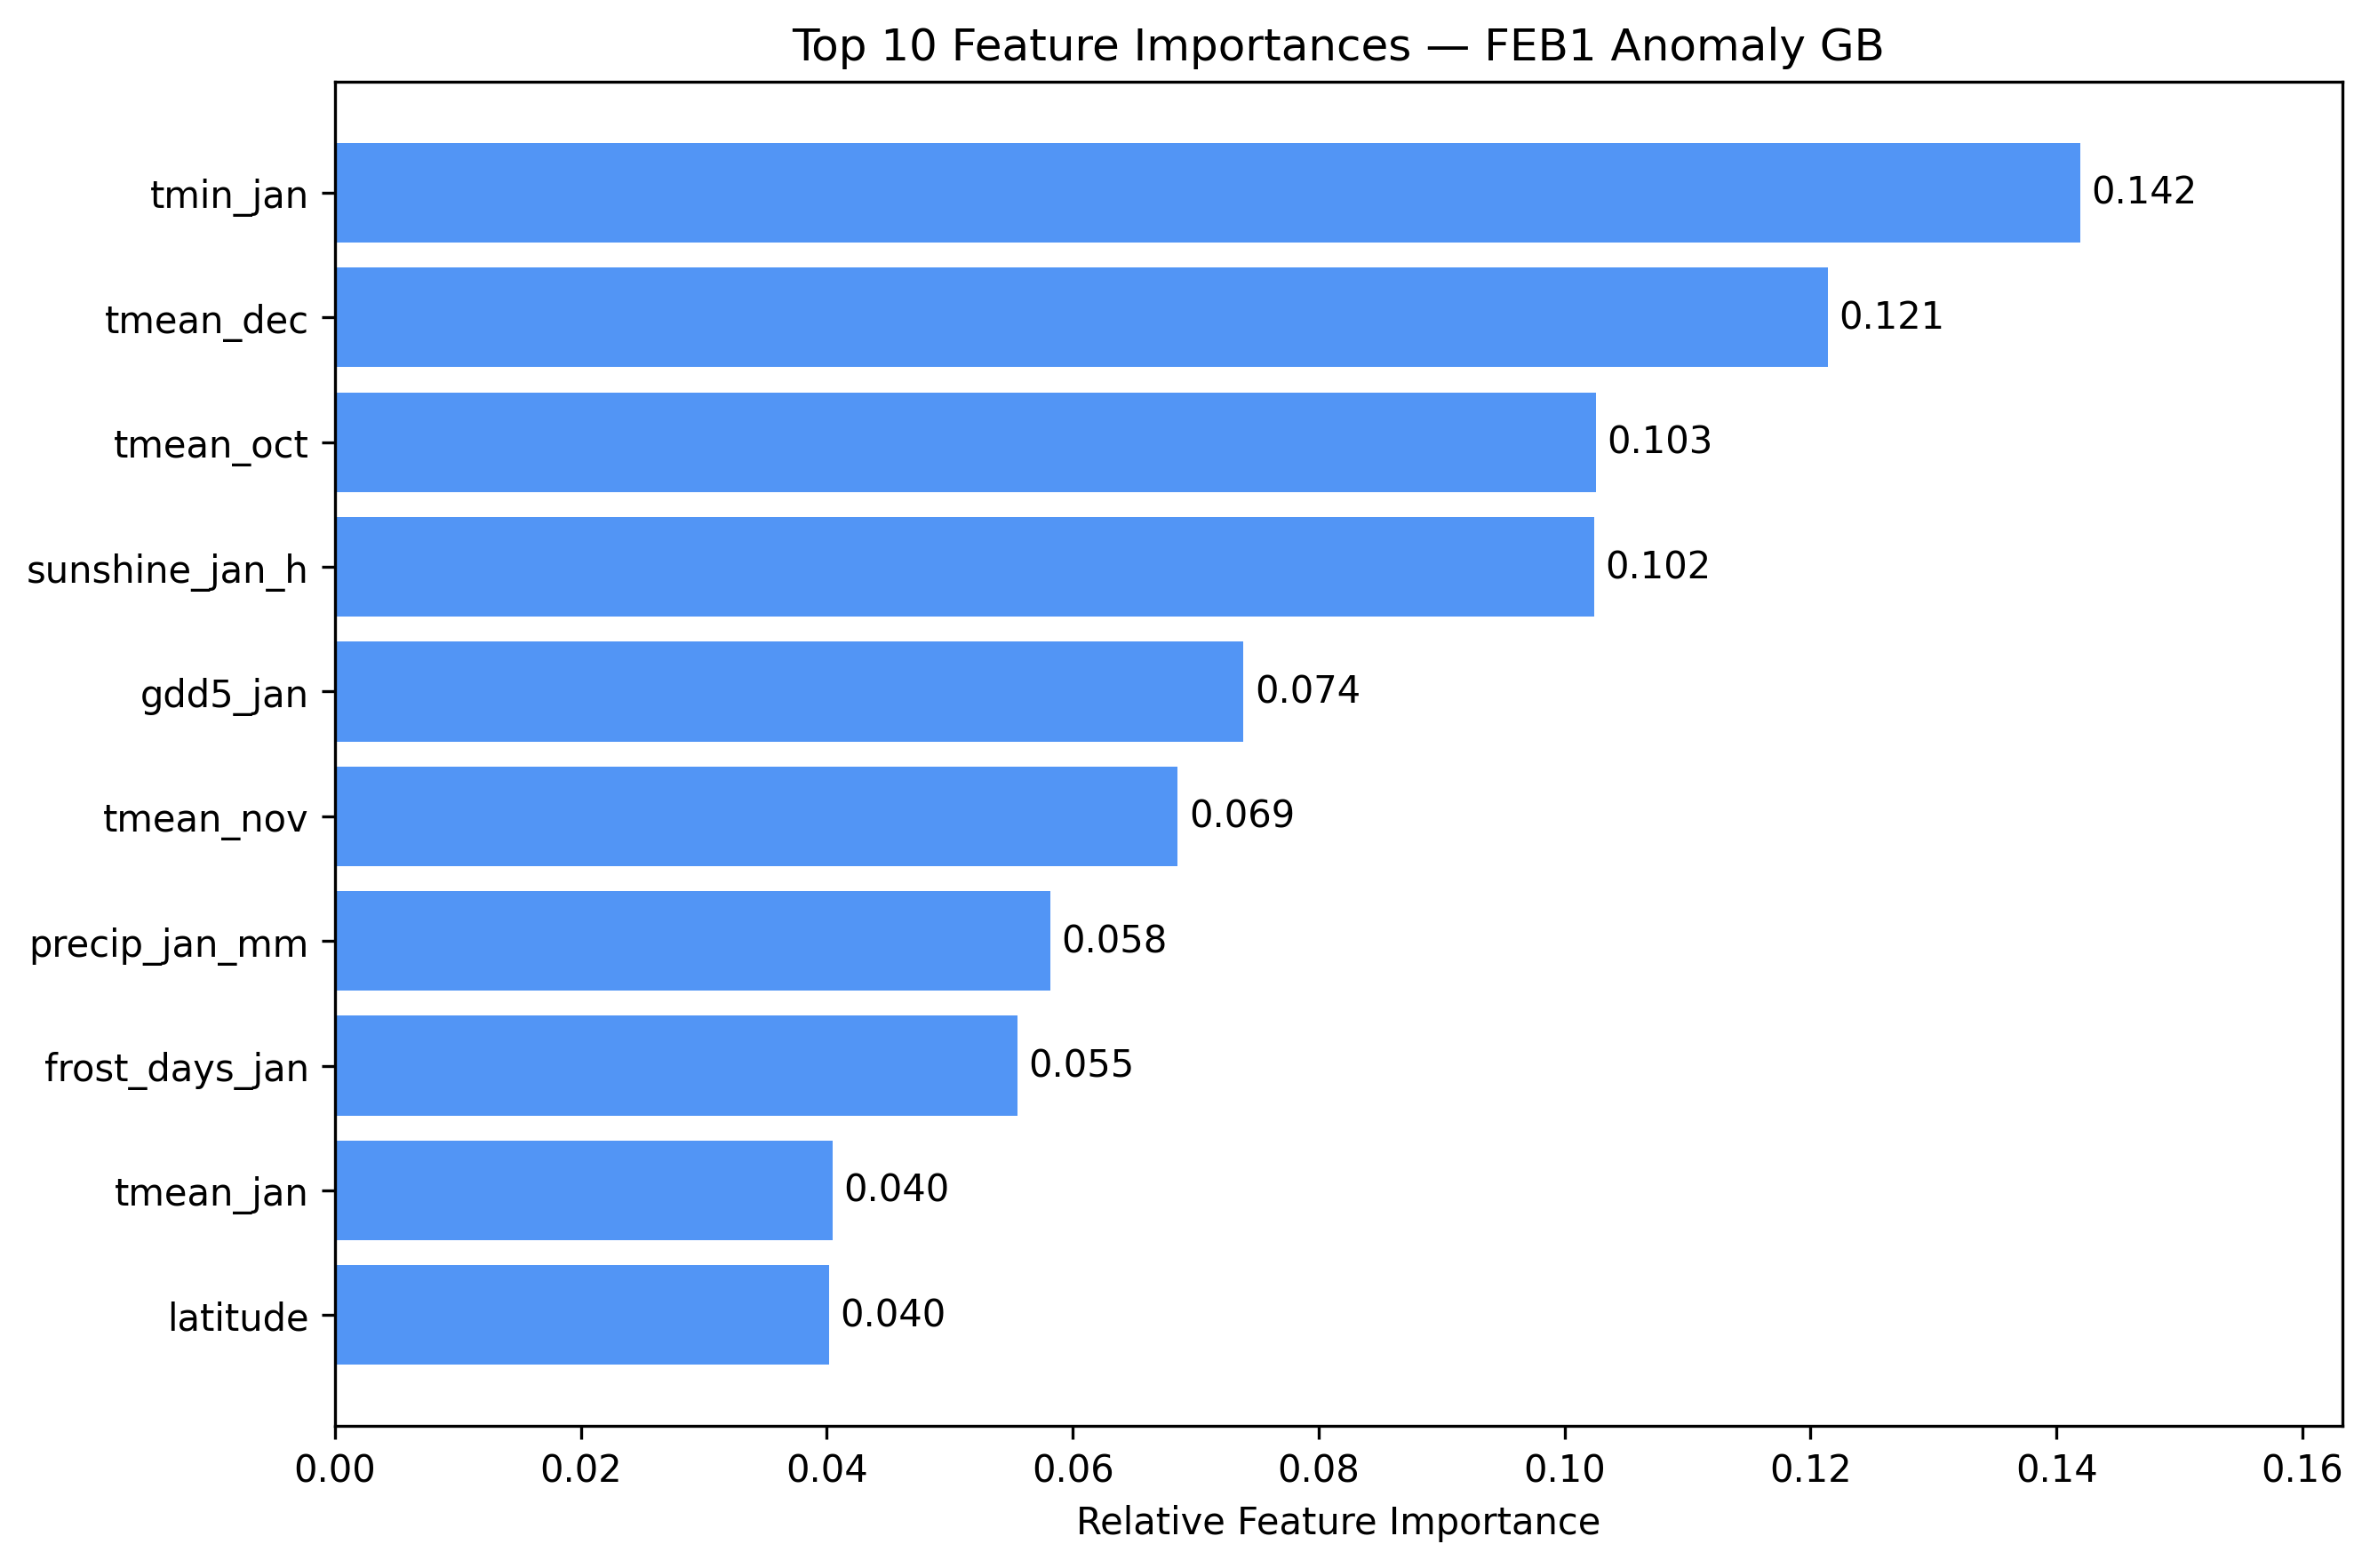

The table this chart was drawn from, first rows:
Feature, Importance
tmin_jan, 0.142
tmean_dec, 0.1214
tmean_oct, 0.1025
sunshine_jan_h, 0.1024
gdd5_jan, 0.07389
tmean_nov, 0.06855
precip_jan_mm, 0.05818
frost_days_jan, 0.05549
tmean_jan, 0.04047
latitude, 0.04019
tmin_lowest_nov_jan, 0.03837
elevation_m, 0.03545
cum_tmax_jan, 0.03018
sunshine_jan_missing_days, 0.02462
chill_days_0_7c_nov_jan, 0.02177
longitude, 0.016
cum_tmean_jan, 0.009859
relocations_before_season, 0.009542
tmax_jan, 0.009094
precip_jan_missing_days, 0.0
